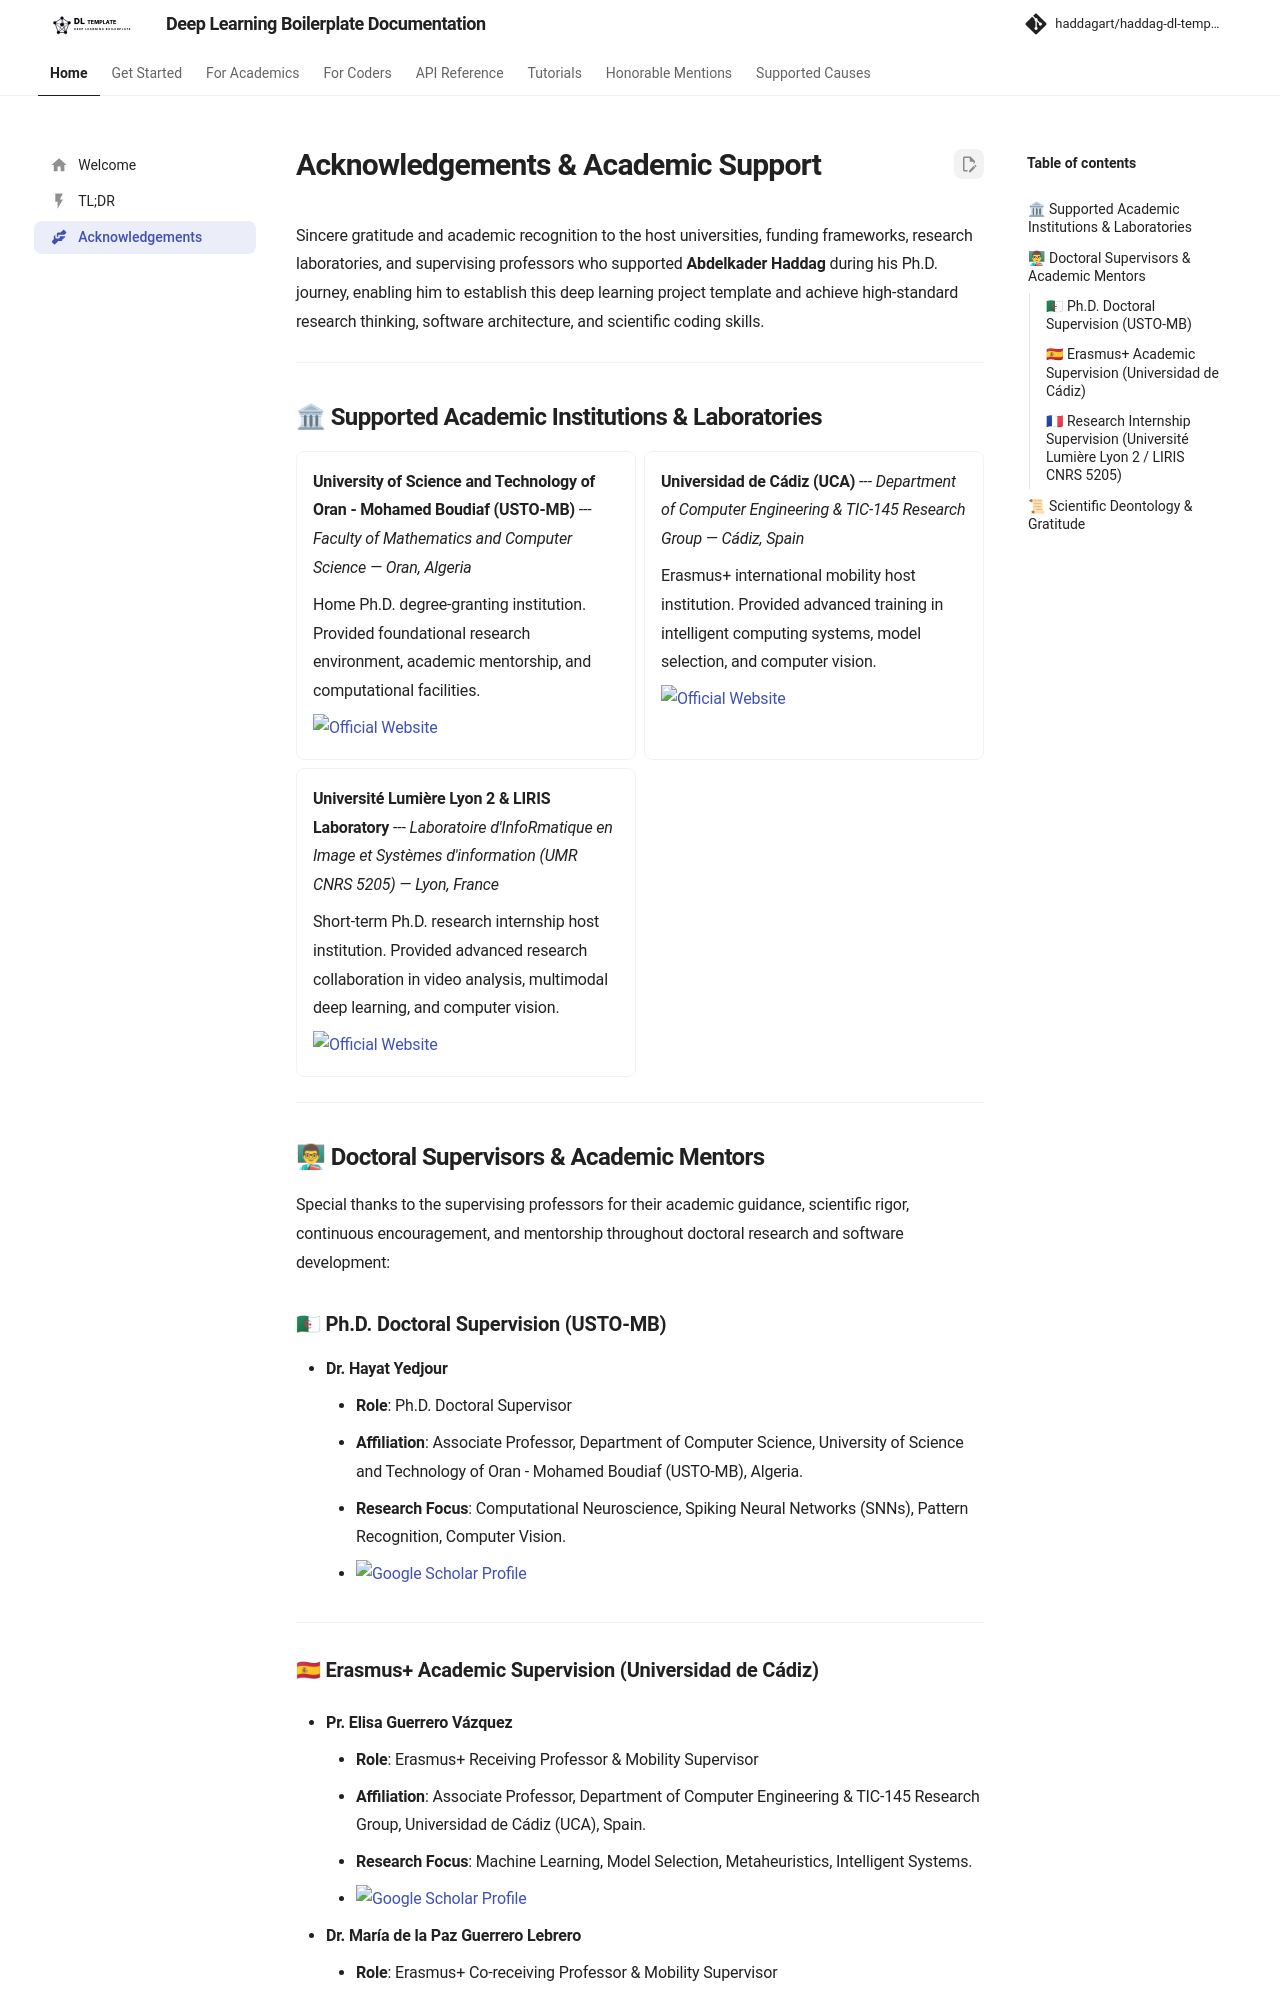

repository: haddagart/tensoris · page: 1.0.0-alpha/acknowledgements/index.html · generator: mkdocs

---
icon: material/handshake
---

# Acknowledgements & Academic Support

Sincere gratitude and academic recognition to the host universities, funding frameworks, research laboratories, and supervising professors who supported **Abdelkader Haddag** during his Ph.D. journey, enabling him to establish this deep learning project template and achieve high-standard research thinking, software architecture, and scientific coding skills.

---

## 🏛 Supported Academic Institutions & Laboratories

<div class="grid cards" markdown>

-   **University of Science and Technology of Oran - Mohamed Boudiaf (USTO-MB)**
    ---
    *Faculty of Mathematics and Computer Science — Oran, Algeria*
    
    Home Ph.D. degree-granting institution. Provided foundational research environment, academic mentorship, and computational facilities.
    
    [![Official Website](https://img.shields.io/badge/Website-USTO--MB-4F46E5?style=flat-square&logo=google-chrome&logoColor=white)](https://www.univ-usto.dz/)

-   **Universidad de Cádiz (UCA)**
    ---
    *Department of Computer Engineering & TIC-145 Research Group — Cádiz, Spain*
    
    Erasmus+ international mobility host institution. Provided advanced training in intelligent computing systems, model selection, and computer vision.
    
    [![Official Website](https://img.shields.io/badge/Website-UCA-0284C7?style=flat-square&logo=google-chrome&logoColor=white)](https://www.uca.es/)

-   **Université Lumière Lyon 2 & LIRIS Laboratory**
    ---
    *Laboratoire d'InfoRmatique en Image et Systèmes d'information (UMR CNRS 5205) — Lyon, France*
    
    Short-term Ph.D. research internship host institution. Provided advanced research collaboration in video analysis, multimodal deep learning, and computer vision.
    
    [![Official Website](https://img.shields.io/badge/Website-Lyon%202-7C3AED?style=flat-square&logo=google-chrome&logoColor=white)](https://www.univ-lyon2.fr/)

</div>

---

## 👨🏫 Doctoral Supervisors & Academic Mentors

Special thanks to the supervising professors for their academic guidance, scientific rigor, continuous encouragement, and mentorship throughout doctoral research and software development:

### 🇩🇿 Ph.D. Doctoral Supervision (USTO-MB)

*   **Dr. Hayat Yedjour**
    *   **Role**: Ph.D. Doctoral Supervisor
    *   **Affiliation**: Associate Professor, Department of Computer Science, University of Science and Technology of Oran - Mohamed Boudiaf (USTO-MB), Algeria.
    *   **Research Focus**: Computational Neuroscience, Spiking Neural Networks (SNNs), Pattern Recognition, Computer Vision.
    *   [![Google Scholar Profile](https://img.shields.io/badge/Google%20Scholar-Hayat%20Yedjour-4285F4?style=flat-square&logo=google-scholar&logoColor=white)](https://scholar.google.com/citations?user=rSpkNpYAAAAJ)

---
